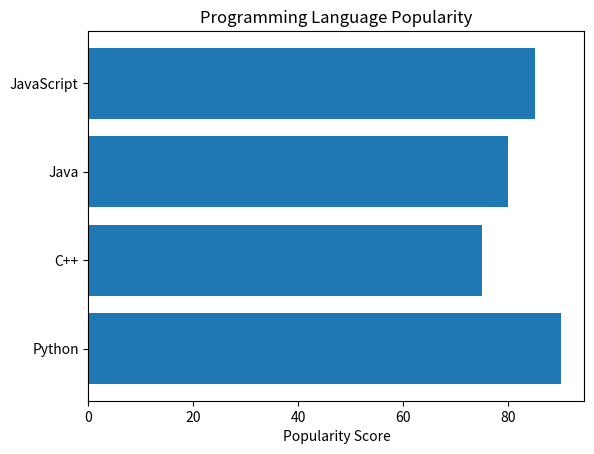

Source code (Python):
import matplotlib.pyplot as plt

languages = ["Python", "C++", "Java", "JavaScript"]
popularity = [90, 75, 80, 85]

plt.barh(languages, popularity)
plt.title("Programming Language Popularity")
plt.xlabel("Popularity Score")
plt.show()
